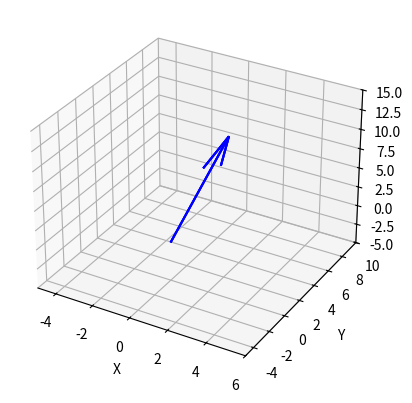

The matplotlib source for this figure:
import numpy as np
import matplotlib.pyplot as plt
from mpl_toolkits.mplot3d import Axes3D
# Define a vector [1, 5, 10] # Recall vector has magnitude and direction in a cartesian coordinate system
vector = np.array([1,5,10])
# Define the origin of the vector as [0, 0, 0]
origin = np.array([0, 0, 0])
# Now we can create a 3D plot for the vector
figure = plt.figure() # Create a figure object for the 3D plot
ax = figure.add_subplot(111, projection='3d')
# Plot the vector in 3D space
ax.quiver(origin, origin, origin, vector[0], vector[1], vector[2], color='b') # 

# Set the limits for the plot based on vector's elements
ax_lower_limit=-5 # We can control the lower limit of the axis
ax_upper_limit=5
ax.set_xlim([ax_lower_limit, vector[0]+ax_upper_limit]) #We can now control the X - axis limits
ax.set_ylim([ax_lower_limit, vector[1]+ax_upper_limit])
ax.set_zlim([ax_lower_limit, vector[2]+ax_upper_limit])
ax.set_xlabel('X')
ax.set_ylabel('Y')
ax.set_zlabel('Z')

ax.figure.show()

input('hold)')
